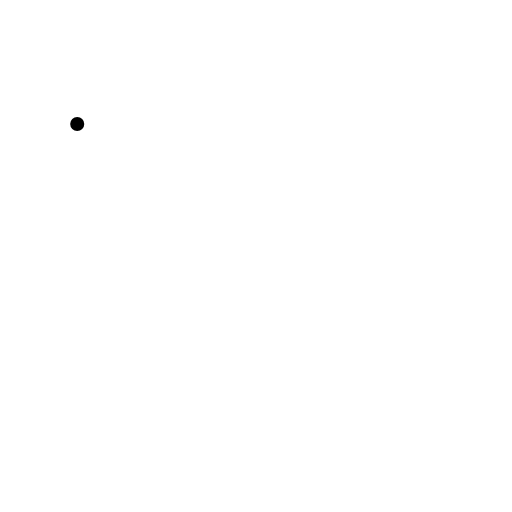
t = 0.00 s
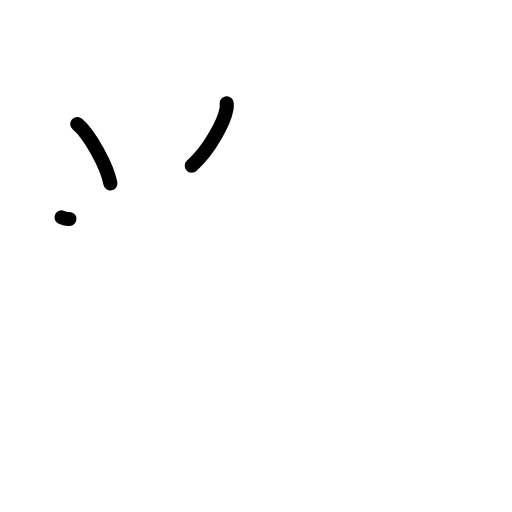
t = 2.17 s
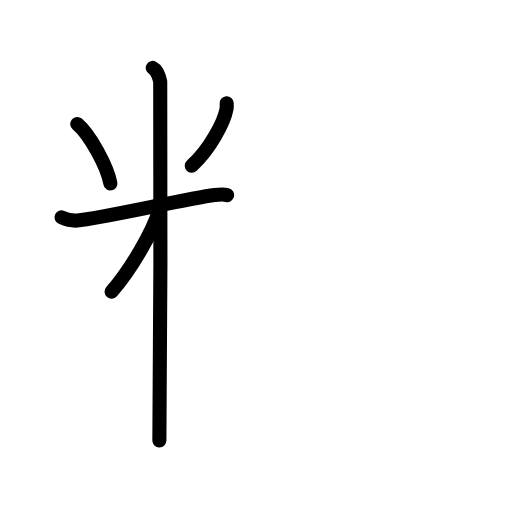
t = 4.50 s
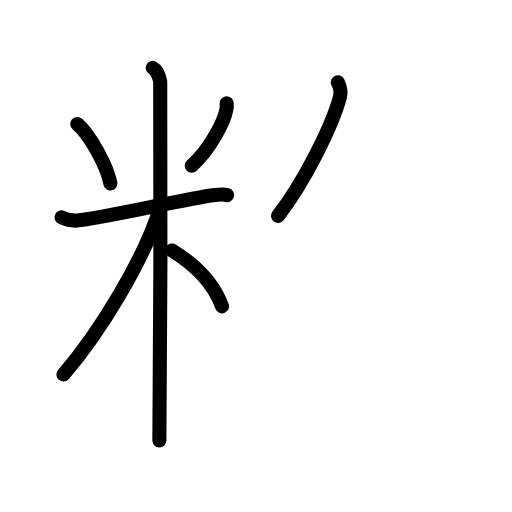
t = 6.63 s
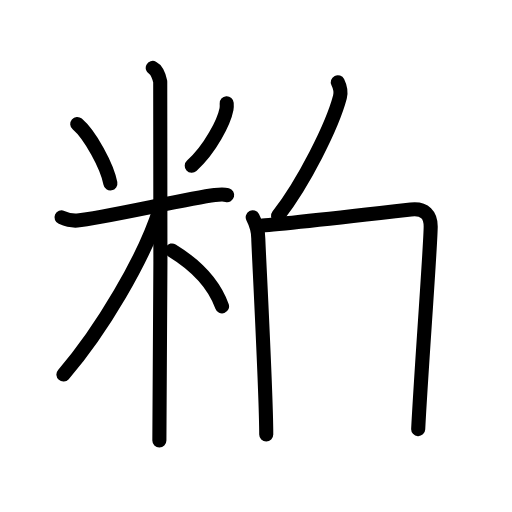
t = 8.83 s
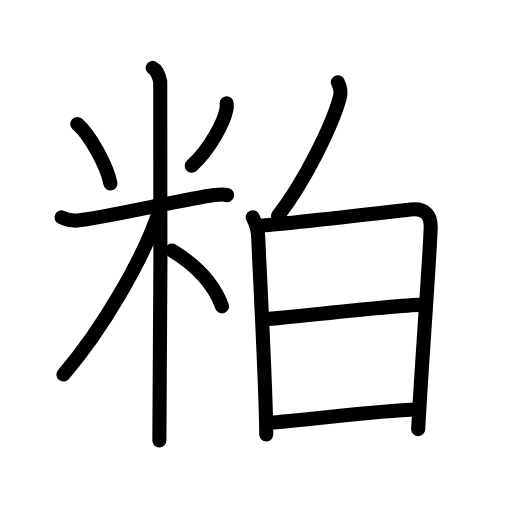
t = 11.00 s

The animated SVG that drew these frames (rendered in a browser with its animation timeline set to each time). Animation: 28 SMIL elements (animate=28); one cycle of 11.00 s.

<?xml version="1.0" encoding="UTF-8"?>
<!--
AniKanjiVG is licensed by CC-BY-SA Paul C. Sommerhoff (https://bitbucket.org/sommerhoff/anikanjivg).
AniKanjiVG uses KanjiVG which is licensed by CC-BY-SA Ulrich Apel (http://kanjivg.tagaini.net).
See also http://creativecommons.org/licenses/by-sa/3.0/
-->
<svg xmlns:kvg='http://kanjivg.tagaini.net' xmlns='http://www.w3.org/2000/svg' width='109' height='109' viewBox='0 0 109 109' style='fill:none;stroke:#000000;stroke-width:3;stroke-linecap:round;stroke-linejoin:round;' id="kvg:kanji_07c95"><g id="kvg:07c95" kvg:element="粕"><g id="kvg:07c95-g1" kvg:element="米" kvg:variant="true" kvg:position="left" kvg:radical="general"><path id="kvg:07c95-s1" kvg:type="㇔" d="M16.44,26.39c2.75,2.35,6.37,9,7.06,12.66"><animate attributeName="d" begin="0.0s" dur="1.0s" from="M16.44,26.39C16.44,26.39,16.44,26.39,16.44,26.39" to="M16.44,26.39c2.75,2.35,6.37,9,7.06,12.66" />
</path>
<path id="kvg:07c95-s2" kvg:type="㇒" d="M48.26,21.97c0.02,0.31,0.04,0.81-0.04,1.26c-0.51,2.66-3.42,8.49-7.4,12.06"><animate attributeName="d" begin="1.0s" dur="0.5s" from="M48.26,21.97C48.26,21.97,48.26,21.97,48.26,21.97" to="M48.26,21.97c0.02,0.31,0.04,0.81-0.04,1.26" />
<animate attributeName="d" begin="1.5s" dur="0.5s" from="M48.26,21.97c0.02,0.31,0.04,0.81-0.04,1.26c0,0,0,0,0,0,0" to="M48.26,21.97c0.02,0.31,0.04,0.81-0.04,1.26c-0.51,2.66-3.42,8.49-7.4,12.06" />
<animate attributeName="d" begin="0s" dur="1.0s" from="M-100,-100" to="M-100,-100" />
</path>
<path id="kvg:07c95-s3" kvg:type="㇐" d="M13.1,46.27c0.53,0.23,1.94,0.8,3.35,0.68c5.05-0.45,23.55-4.7,29.26-5.42c1.4-0.18,1.76-0.23,2.65,0"><animate attributeName="d" begin="2.0s" dur="0.3333333333333333s" from="M13.1,46.27C13.1,46.27,13.1,46.27,13.1,46.27" to="M13.1,46.27c0.53,0.23,1.94,0.8,3.35,0.68" />
<animate attributeName="d" begin="2.3333333333333335s" dur="0.3333333333333333s" from="M13.1,46.27c0.53,0.23,1.94,0.8,3.35,0.68c0,0,0,0,0,0,0" to="M13.1,46.27c0.53,0.23,1.94,0.8,3.35,0.68c5.05-0.45,23.55-4.7,29.26-5.42" />
<animate attributeName="d" begin="2.6666666666666665s" dur="0.3333333333333333s" from="M13.1,46.27c0.53,0.23,1.94,0.8,3.35,0.68c5.05-0.45,23.55-4.7,29.26-5.42c0,0,0,0,0,0,0" to="M13.1,46.27c0.53,0.23,1.94,0.8,3.35,0.68c5.05-0.45,23.55-4.7,29.26-5.42c1.4-0.18,1.76-0.23,2.65,0" />
<animate attributeName="d" begin="0s" dur="2.0s" from="M-100,-100" to="M-100,-100" />
</path>
<path id="kvg:07c95-s4" kvg:type="㇑" d="M32.52,14.46c0.88,0.45,1.41,2.03,1.59,2.94s0,70.74-0.18,76.39"><animate attributeName="d" begin="3.0s" dur="1.0s" from="M32.52,14.46C32.52,14.46,32.52,14.46,32.52,14.46" to="M32.52,14.46c0.88,0.45,1.41,2.03,1.59,2.94s0,70.74-0.18,76.39" />
<animate attributeName="d" begin="0s" dur="3.0s" from="M-100,-100" to="M-100,-100" />
</path>
<path id="kvg:07c95-s5" kvg:type="㇒" d="M34.02,44.46C30.76,54.95,21.5,70.5,13.5,79.73"><animate attributeName="d" begin="4.0s" dur="1.0s" from="M34.02,44.46C34.02,44.46,34.02,44.46,34.02,44.46" to="M34.02,44.46C30.76,54.95,21.5,70.5,13.5,79.73" />
<animate attributeName="d" begin="0s" dur="4.0s" from="M-100,-100" to="M-100,-100" />
</path>
<path id="kvg:07c95-s6" kvg:type="㇔/㇏" d="M36.62,53.32c5.06,3.1,8.77,6.67,10.65,11.9"><animate attributeName="d" begin="5.0s" dur="1.0s" from="M36.62,53.32C36.62,53.32,36.62,53.32,36.62,53.32" to="M36.62,53.32c5.06,3.1,8.77,6.67,10.65,11.9" />
<animate attributeName="d" begin="0s" dur="5.0s" from="M-100,-100" to="M-100,-100" />
</path>
</g>
<g id="kvg:07c95-g2" kvg:position="right"><g id="kvg:07c95-g3" kvg:position="top"><path id="kvg:07c95-s7" kvg:type="㇔" d="M71.91,17.5c0.5,1.02,0.68,2.31,0.46,3.15c-1.63,6.18-7.71,18.27-13.18,25.31"><animate attributeName="d" begin="6.0s" dur="0.5s" from="M71.91,17.5C71.91,17.5,71.91,17.5,71.91,17.5" to="M71.91,17.5c0.5,1.02,0.68,2.31,0.46,3.15" />
<animate attributeName="d" begin="6.5s" dur="0.5s" from="M71.91,17.5c0.5,1.02,0.68,2.31,0.46,3.15c0,0,0,0,0,0,0" to="M71.91,17.5c0.5,1.02,0.68,2.31,0.46,3.15c-1.63,6.18-7.71,18.27-13.18,25.31" />
<animate attributeName="d" begin="0s" dur="6.0s" from="M-100,-100" to="M-100,-100" />
</path>
</g>
<g id="kvg:07c95-g4" kvg:element="日" kvg:position="bottom"><path id="kvg:07c95-s8" kvg:type="㇑" d="M53.8,46.26c0.59,1.14,1.19,3.03,1.19,4.55c0,1.51,1.69,32.6,1.69,41.69"><animate attributeName="d" begin="7.0s" dur="0.5s" from="M53.8,46.26C53.8,46.26,53.8,46.26,53.8,46.26" to="M53.8,46.26c0.59,1.14,1.19,3.03,1.19,4.55" />
<animate attributeName="d" begin="7.5s" dur="0.5s" from="M53.8,46.26c0.59,1.14,1.19,3.03,1.19,4.55c0,0,0,0,0,0,0" to="M53.8,46.26c0.59,1.14,1.19,3.03,1.19,4.55c0,1.51,1.69,32.6,1.69,41.69" />
<animate attributeName="d" begin="0s" dur="7.0s" from="M-100,-100" to="M-100,-100" />
</path>
<path id="kvg:07c95-s9" kvg:type="㇕a" d="M55.85,48c3.35-0.19,28.57-3.04,31.62-3.39c3.03-0.35,4.23,1.24,4.22,3.63c-0.01,4.08-2.03,30.62-2.66,43.12"><animate attributeName="d" begin="8.0s" dur="0.3333333333333333s" from="M55.85,48C55.85,48,55.85,48,55.85,48" to="M55.85,48c3.35-0.19,28.57-3.04,31.62-3.39" />
<animate attributeName="d" begin="8.333333333333334s" dur="0.3333333333333333s" from="M55.85,48c3.35-0.19,28.57-3.04,31.62-3.39c0,0,0,0,0,0,0" to="M55.85,48c3.35-0.19,28.57-3.04,31.62-3.39c3.03-0.35,4.23,1.24,4.22,3.63" />
<animate attributeName="d" begin="8.666666666666666s" dur="0.3333333333333333s" from="M55.85,48c3.35-0.19,28.57-3.04,31.62-3.39c3.03-0.35,4.23,1.24,4.22,3.63c0,0,0,0,0,0,0" to="M55.85,48c3.35-0.19,28.57-3.04,31.62-3.39c3.03-0.35,4.23,1.24,4.22,3.63c-0.01,4.08-2.03,30.62-2.66,43.12" />
<animate attributeName="d" begin="0s" dur="8.0s" from="M-100,-100" to="M-100,-100" />
</path>
<path id="kvg:07c95-s10" kvg:type="㇐a" d="M56.31,67.97c7.03-0.57,28.92-3.11,34.05-3.11"><animate attributeName="d" begin="9.0s" dur="1.0s" from="M56.31,67.97C56.31,67.97,56.31,67.97,56.31,67.97" to="M56.31,67.97c7.03-0.57,28.92-3.11,34.05-3.11" />
<animate attributeName="d" begin="0s" dur="9.0s" from="M-100,-100" to="M-100,-100" />
</path>
<path id="kvg:07c95-s11" kvg:type="㇐a" d="M56.98,90.03c8.41-0.61,22.88-2.56,31.85-2.84"><animate attributeName="d" begin="10.0s" dur="1.0s" from="M56.98,90.03C56.98,90.03,56.98,90.03,56.98,90.03" to="M56.98,90.03c8.41-0.61,22.88-2.56,31.85-2.84" />
<animate attributeName="d" begin="0s" dur="10.0s" from="M-100,-100" to="M-100,-100" />
</path>
</g>
</g>
</g>
</svg>
